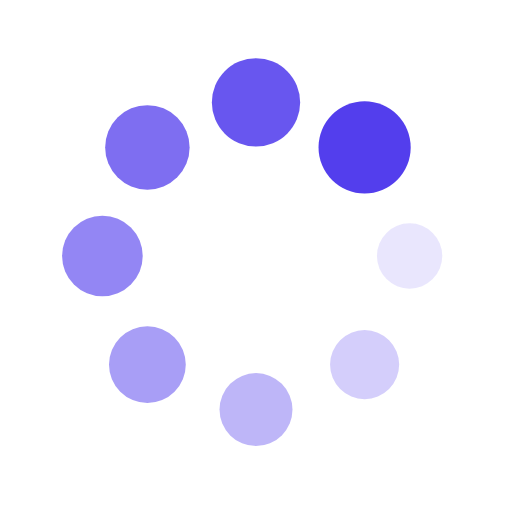
t = 0.00 s
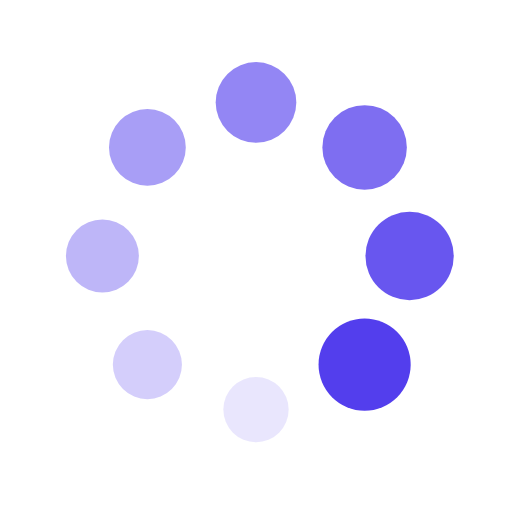
t = 0.25 s
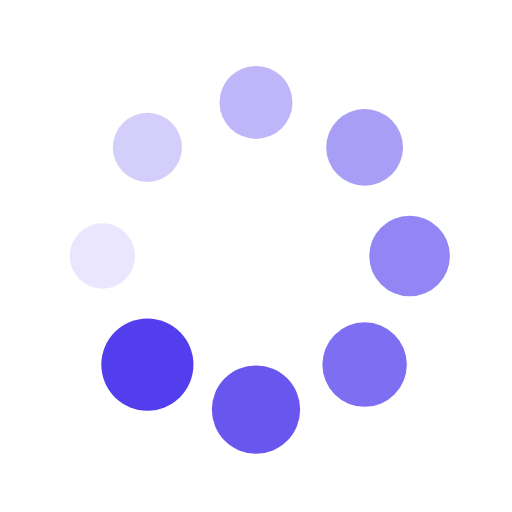
t = 0.50 s
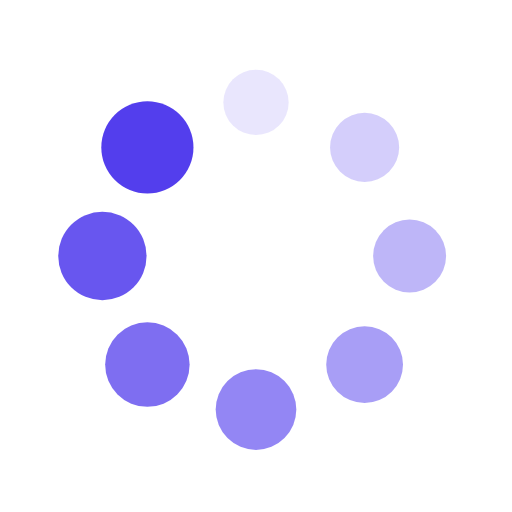
t = 0.75 s

The animated SVG that drew these frames (rendered in a browser with its animation timeline set to each time). Animation: 16 SMIL elements (animate=8,animateTransform=8); one cycle of 1.00 s, repeats indefinitely.

<?xml version="1.0" encoding="utf-8"?>
<svg xmlns="http://www.w3.org/2000/svg" xmlns:xlink="http://www.w3.org/1999/xlink" style="margin: auto; display: block; shape-rendering: auto; animation-play-state: running; animation-delay: 0s;" width="41px" height="41px" viewBox="0 0 100 100" preserveAspectRatio="xMidYMid">
<g transform="translate(80,50)" style="animation-play-state: running; animation-delay: 0s;">
<g transform="rotate(0)" style="animation-play-state: running; animation-delay: 0s;">
<circle cx="0" cy="0" r="6" fill="#533eed" fill-opacity="1" style="animation-play-state: running; animation-delay: 0s;">
  <animateTransform attributeName="transform" type="scale" begin="-0.875s" values="1.5 1.5;1 1" keyTimes="0;1" dur="1s" repeatCount="indefinite" style="animation-play-state: running; animation-delay: 0s;"></animateTransform>
  <animate attributeName="fill-opacity" keyTimes="0;1" dur="1s" repeatCount="indefinite" values="1;0" begin="-0.875s" style="animation-play-state: running; animation-delay: 0s;"></animate>
</circle>
</g>
</g><g transform="translate(71.21320343559643,71.21320343559643)" style="animation-play-state: running; animation-delay: 0s;">
<g transform="rotate(45)" style="animation-play-state: running; animation-delay: 0s;">
<circle cx="0" cy="0" r="6" fill="#533eed" fill-opacity="0.875" style="animation-play-state: running; animation-delay: 0s;">
  <animateTransform attributeName="transform" type="scale" begin="-0.75s" values="1.5 1.5;1 1" keyTimes="0;1" dur="1s" repeatCount="indefinite" style="animation-play-state: running; animation-delay: 0s;"></animateTransform>
  <animate attributeName="fill-opacity" keyTimes="0;1" dur="1s" repeatCount="indefinite" values="1;0" begin="-0.75s" style="animation-play-state: running; animation-delay: 0s;"></animate>
</circle>
</g>
</g><g transform="translate(50,80)" style="animation-play-state: running; animation-delay: 0s;">
<g transform="rotate(90)" style="animation-play-state: running; animation-delay: 0s;">
<circle cx="0" cy="0" r="6" fill="#533eed" fill-opacity="0.75" style="animation-play-state: running; animation-delay: 0s;">
  <animateTransform attributeName="transform" type="scale" begin="-0.625s" values="1.5 1.5;1 1" keyTimes="0;1" dur="1s" repeatCount="indefinite" style="animation-play-state: running; animation-delay: 0s;"></animateTransform>
  <animate attributeName="fill-opacity" keyTimes="0;1" dur="1s" repeatCount="indefinite" values="1;0" begin="-0.625s" style="animation-play-state: running; animation-delay: 0s;"></animate>
</circle>
</g>
</g><g transform="translate(28.786796564403577,71.21320343559643)" style="animation-play-state: running; animation-delay: 0s;">
<g transform="rotate(135)" style="animation-play-state: running; animation-delay: 0s;">
<circle cx="0" cy="0" r="6" fill="#533eed" fill-opacity="0.625" style="animation-play-state: running; animation-delay: 0s;">
  <animateTransform attributeName="transform" type="scale" begin="-0.5s" values="1.5 1.5;1 1" keyTimes="0;1" dur="1s" repeatCount="indefinite" style="animation-play-state: running; animation-delay: 0s;"></animateTransform>
  <animate attributeName="fill-opacity" keyTimes="0;1" dur="1s" repeatCount="indefinite" values="1;0" begin="-0.5s" style="animation-play-state: running; animation-delay: 0s;"></animate>
</circle>
</g>
</g><g transform="translate(20,50.00000000000001)" style="animation-play-state: running; animation-delay: 0s;">
<g transform="rotate(180)" style="animation-play-state: running; animation-delay: 0s;">
<circle cx="0" cy="0" r="6" fill="#533eed" fill-opacity="0.5" style="animation-play-state: running; animation-delay: 0s;">
  <animateTransform attributeName="transform" type="scale" begin="-0.375s" values="1.5 1.5;1 1" keyTimes="0;1" dur="1s" repeatCount="indefinite" style="animation-play-state: running; animation-delay: 0s;"></animateTransform>
  <animate attributeName="fill-opacity" keyTimes="0;1" dur="1s" repeatCount="indefinite" values="1;0" begin="-0.375s" style="animation-play-state: running; animation-delay: 0s;"></animate>
</circle>
</g>
</g><g transform="translate(28.78679656440357,28.786796564403577)" style="animation-play-state: running; animation-delay: 0s;">
<g transform="rotate(225)" style="animation-play-state: running; animation-delay: 0s;">
<circle cx="0" cy="0" r="6" fill="#533eed" fill-opacity="0.375" style="animation-play-state: running; animation-delay: 0s;">
  <animateTransform attributeName="transform" type="scale" begin="-0.25s" values="1.5 1.5;1 1" keyTimes="0;1" dur="1s" repeatCount="indefinite" style="animation-play-state: running; animation-delay: 0s;"></animateTransform>
  <animate attributeName="fill-opacity" keyTimes="0;1" dur="1s" repeatCount="indefinite" values="1;0" begin="-0.25s" style="animation-play-state: running; animation-delay: 0s;"></animate>
</circle>
</g>
</g><g transform="translate(49.99999999999999,20)" style="animation-play-state: running; animation-delay: 0s;">
<g transform="rotate(270)" style="animation-play-state: running; animation-delay: 0s;">
<circle cx="0" cy="0" r="6" fill="#533eed" fill-opacity="0.25" style="animation-play-state: running; animation-delay: 0s;">
  <animateTransform attributeName="transform" type="scale" begin="-0.125s" values="1.5 1.5;1 1" keyTimes="0;1" dur="1s" repeatCount="indefinite" style="animation-play-state: running; animation-delay: 0s;"></animateTransform>
  <animate attributeName="fill-opacity" keyTimes="0;1" dur="1s" repeatCount="indefinite" values="1;0" begin="-0.125s" style="animation-play-state: running; animation-delay: 0s;"></animate>
</circle>
</g>
</g><g transform="translate(71.21320343559643,28.78679656440357)" style="animation-play-state: running; animation-delay: 0s;">
<g transform="rotate(315)" style="animation-play-state: running; animation-delay: 0s;">
<circle cx="0" cy="0" r="6" fill="#533eed" fill-opacity="0.125" style="animation-play-state: running; animation-delay: 0s;">
  <animateTransform attributeName="transform" type="scale" begin="0s" values="1.5 1.5;1 1" keyTimes="0;1" dur="1s" repeatCount="indefinite" style="animation-play-state: running; animation-delay: 0s;"></animateTransform>
  <animate attributeName="fill-opacity" keyTimes="0;1" dur="1s" repeatCount="indefinite" values="1;0" begin="0s" style="animation-play-state: running; animation-delay: 0s;"></animate>
</circle>
</g>
</g>
<!-- [ldio] generated by https://loading.io/ --></svg>
